Labelled photos from "data", an image-classification folder in golden-com/Golden_Detect_Anemic. The possible labels are: anemia, no anemia.

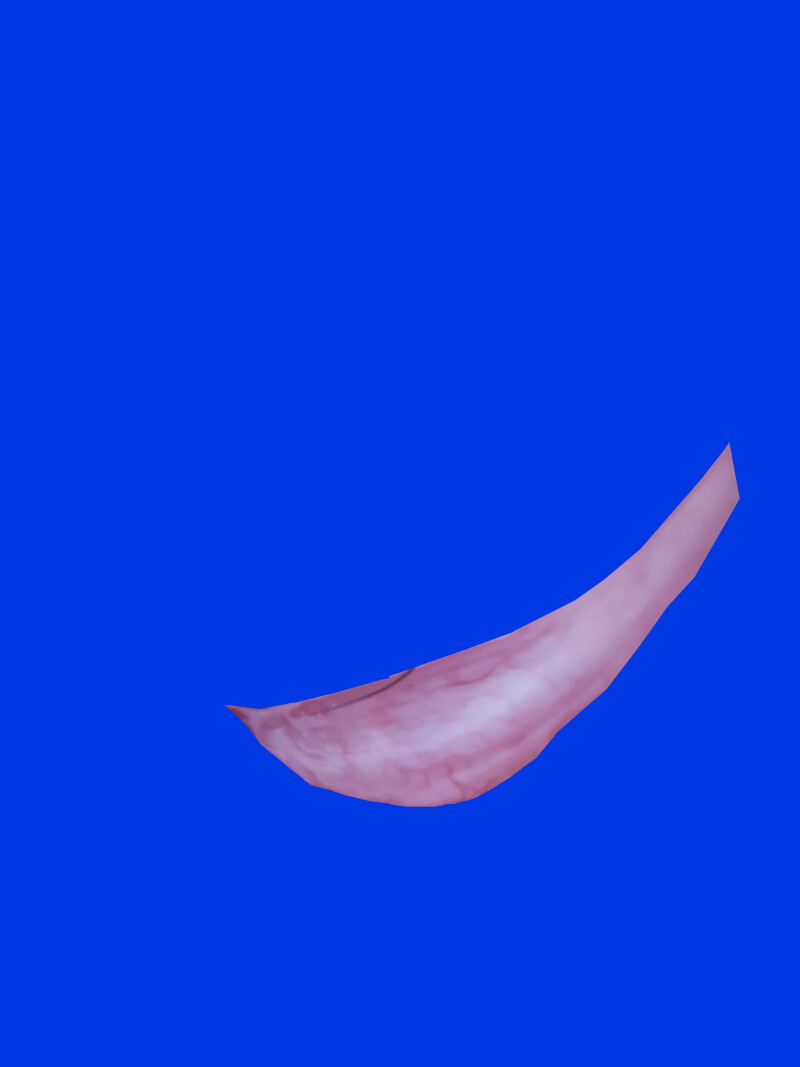
Label: no anemia

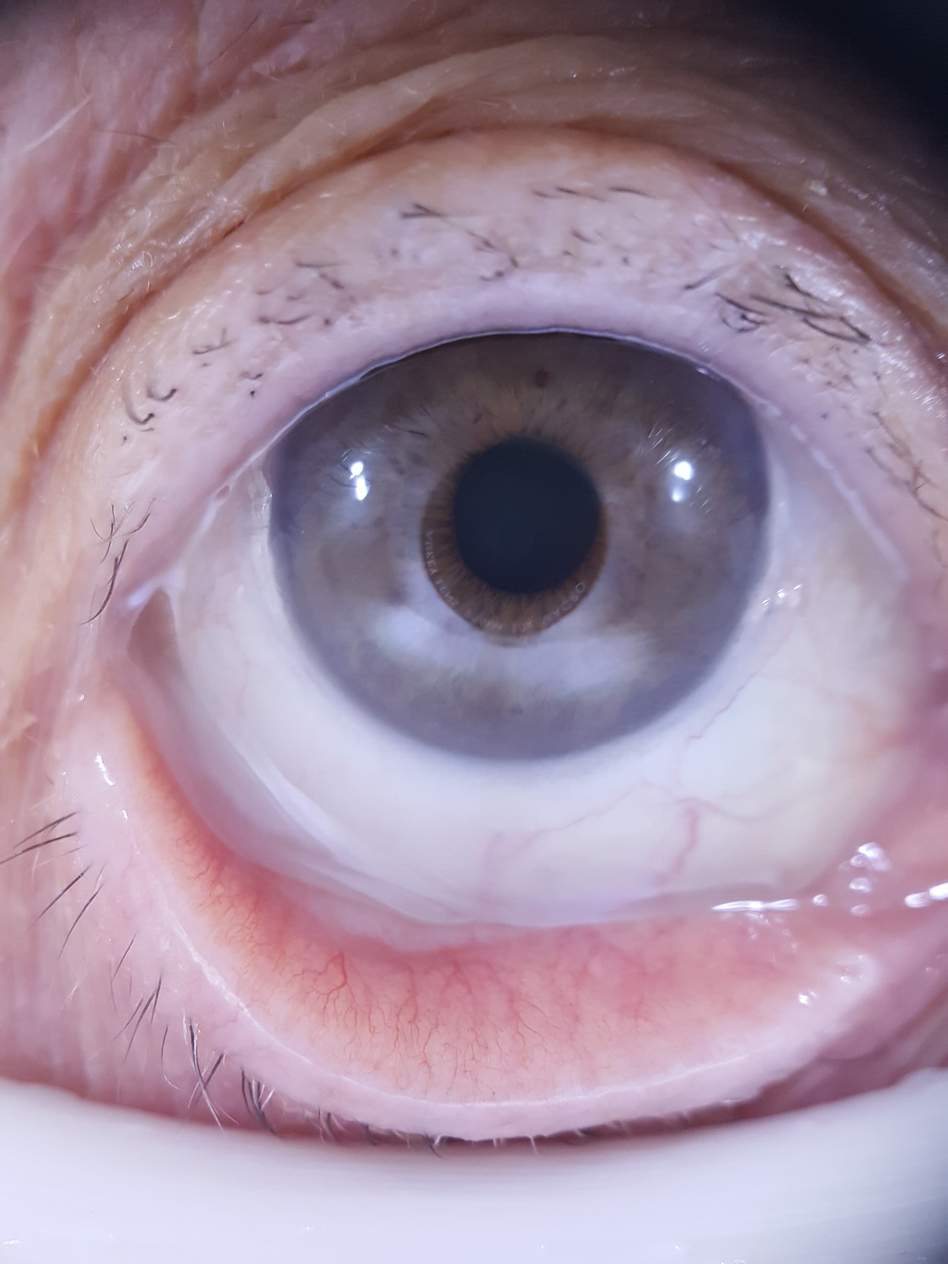
Label: anemia

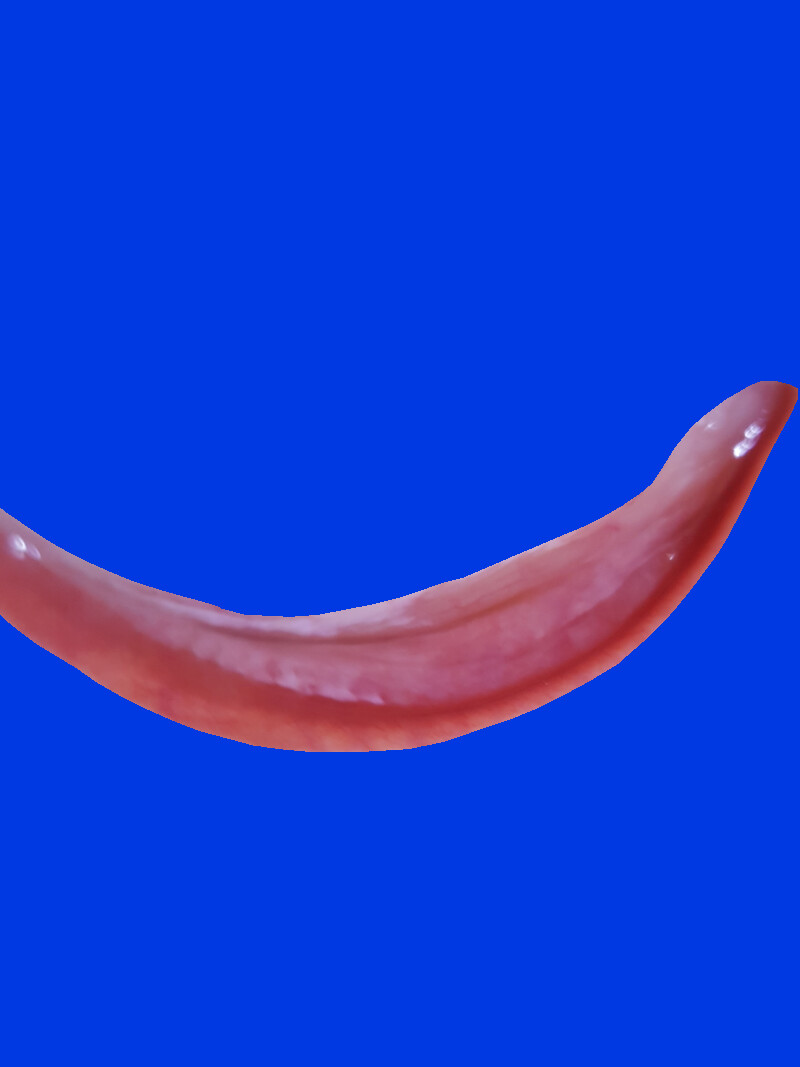
Label: no anemia

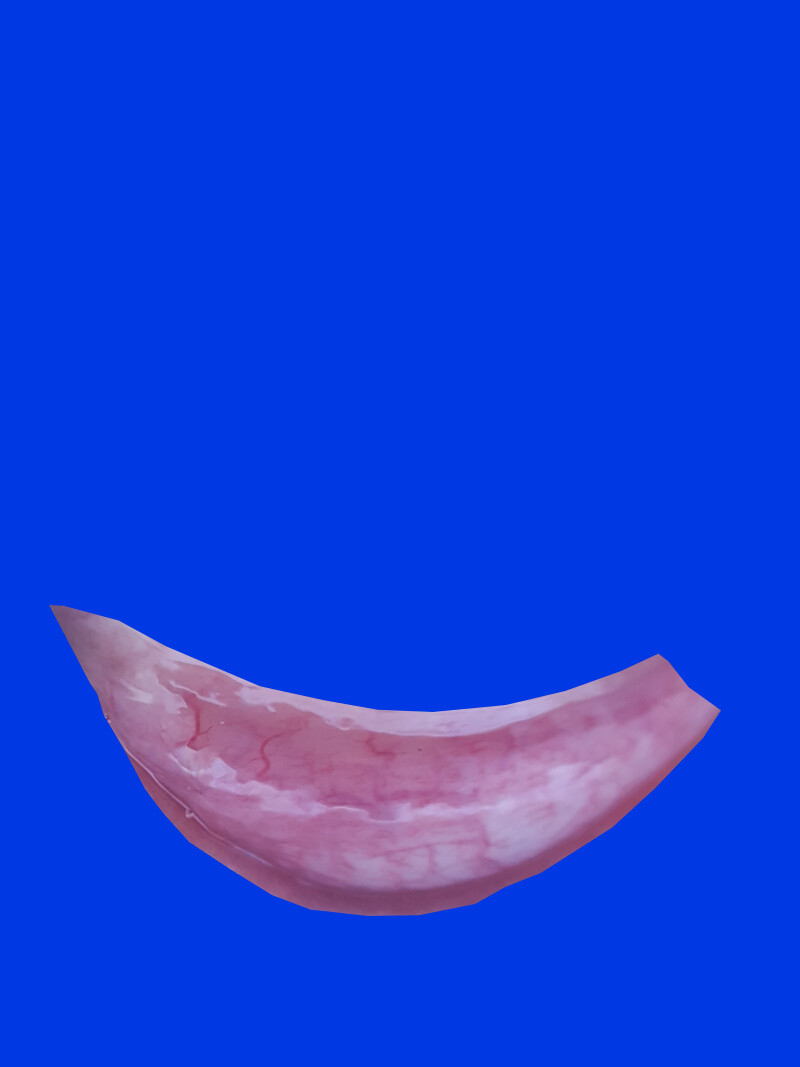
Label: anemia

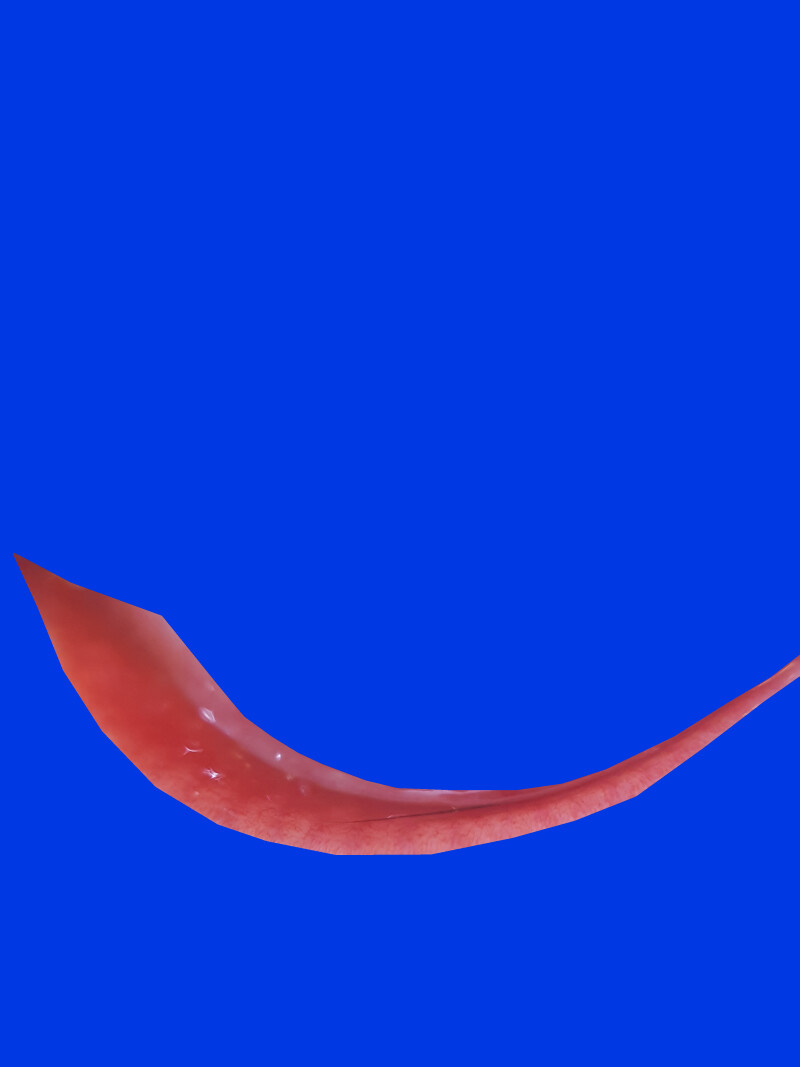
Label: no anemia

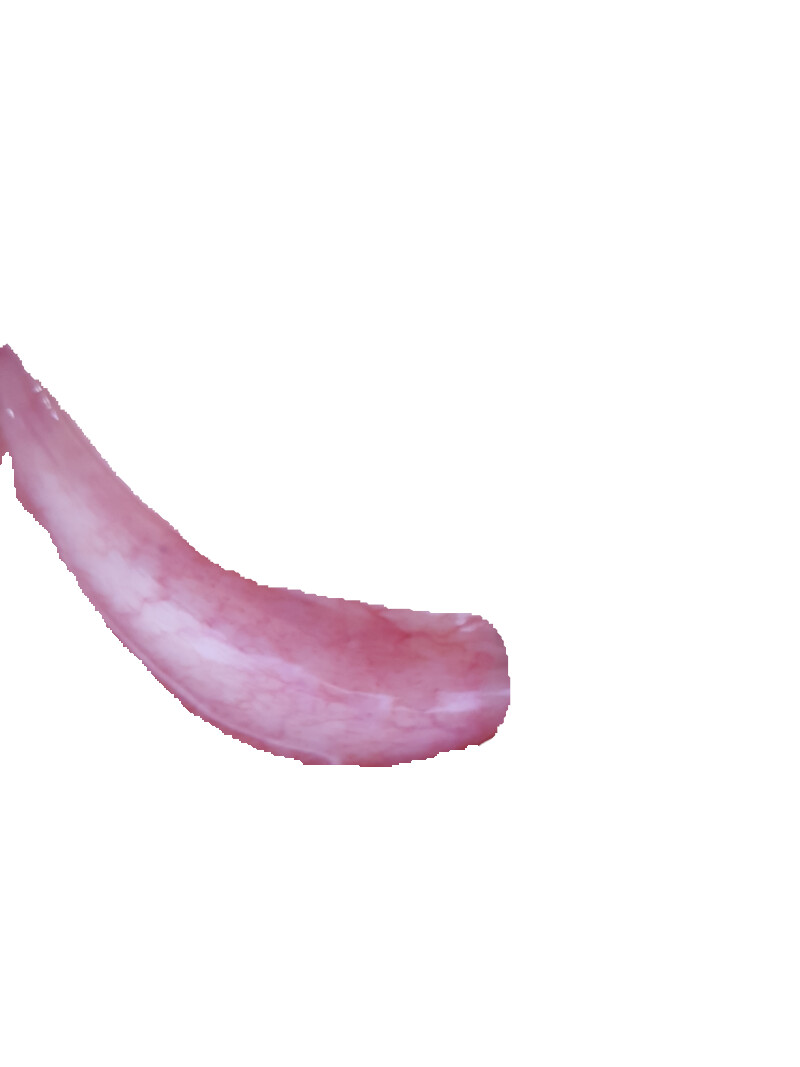
Label: anemia
